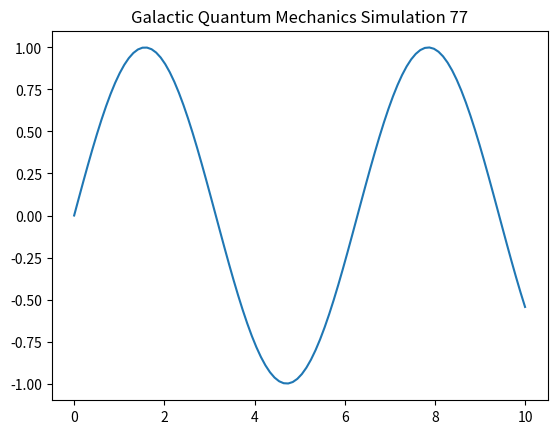

This figure's Python source:
import numpy as np
import matplotlib.pyplot as plt

def run_simulation():
    t = np.linspace(0, 10, 100)
    y = np.sin(t)
    plt.plot(t, y)
    plt.title("Galactic Quantum Mechanics Simulation 77")
    plt.show()

if __name__ == "__main__":
    run_simulation()
